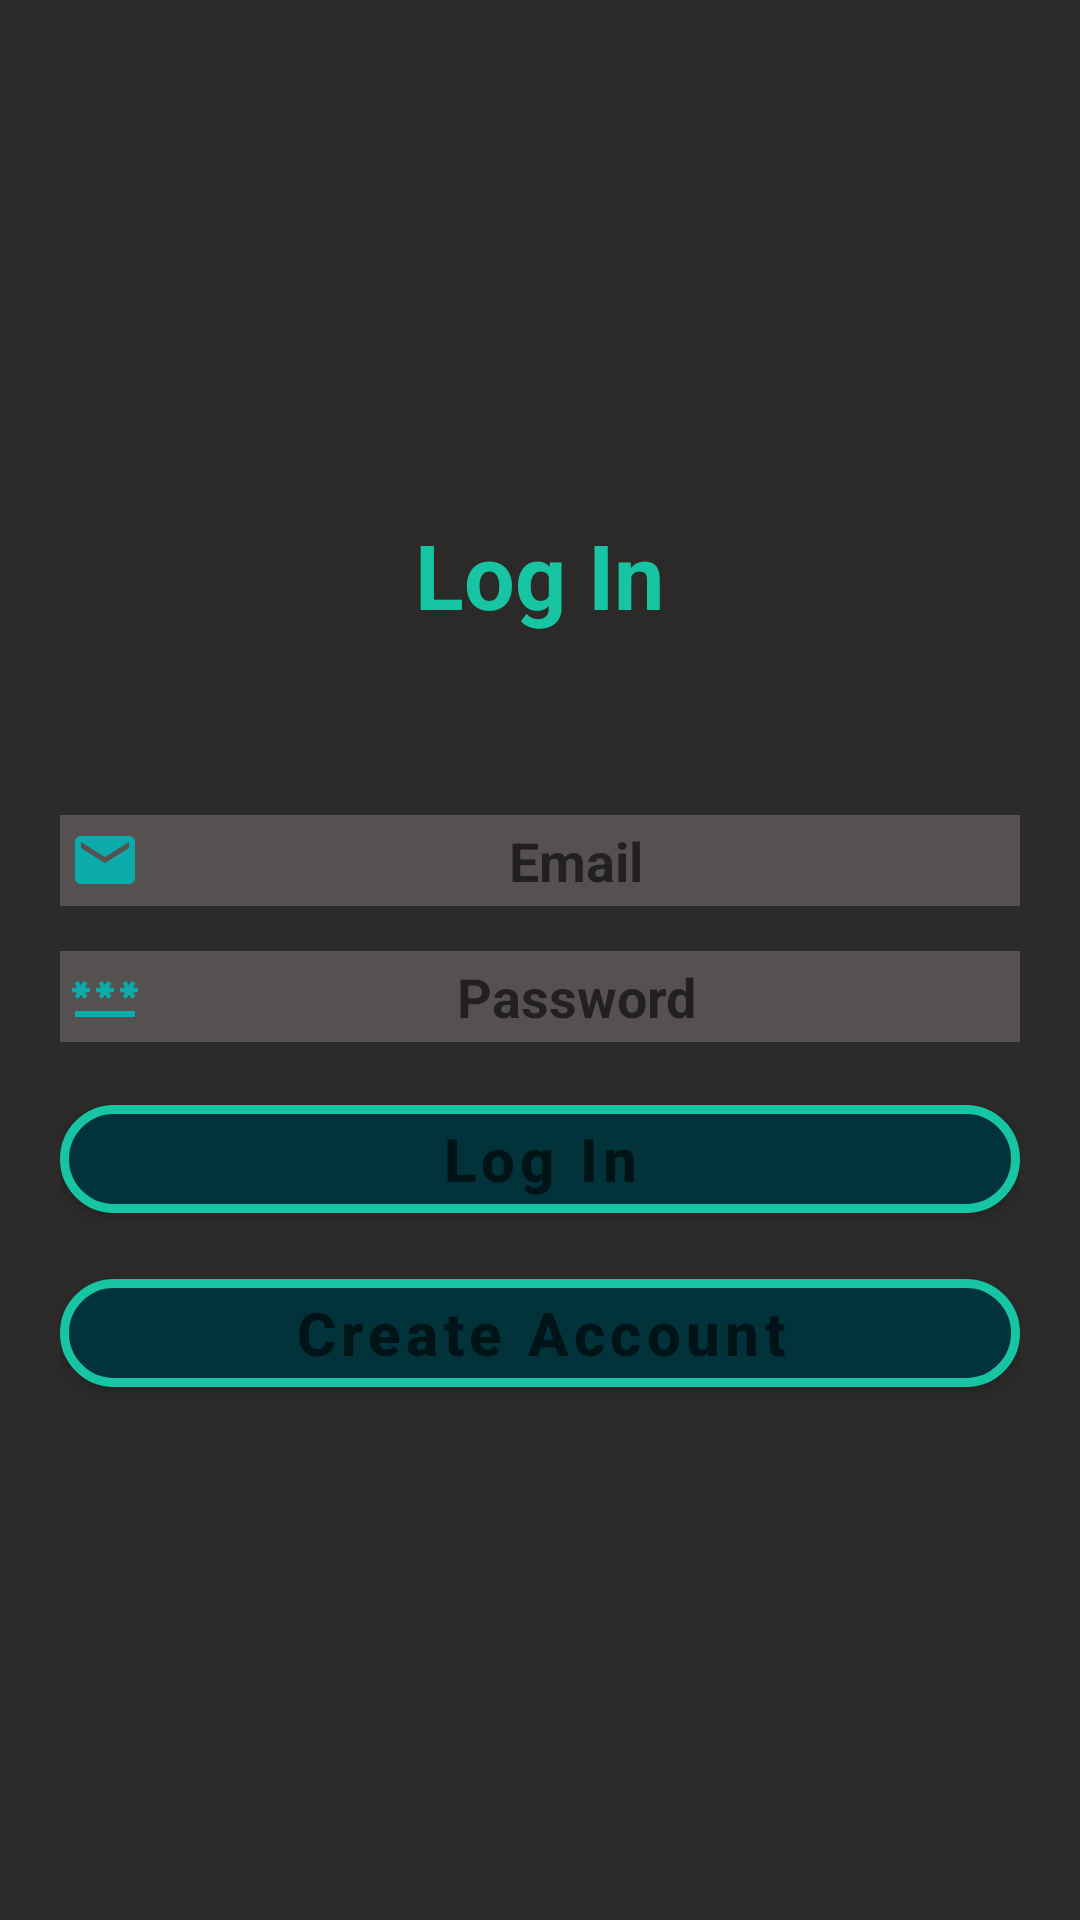

The Android layout XML behind this screen, and the referenced resources:
<!-- AndroidManifest.xml: application theme Theme.Wetewterwetr -->
<!-- res/layout/fragment_login.xml -->
<?xml version="1.0" encoding="utf-8"?>
<LinearLayout xmlns:android="http://schemas.android.com/apk/res/android"
    android:layout_width="match_parent"
    android:layout_height="match_parent"
    xmlns:app="http://schemas.android.com/apk/res-auto"
    android:orientation="vertical"
    android:gravity="center"
    android:background="@color/black"
    android:padding="20dp"
    >

    <TextView
        android:layout_width="wrap_content"
        android:layout_height="wrap_content"
        android:text="Log In"
        android:layout_marginBottom="50dp"
        android:textColor="@color/aqua"
        android:textStyle="bold"
        android:textSize="30sp"/>

    <EditText
        android:layout_marginTop="10dp"
        android:id="@+id/etEmail"
        android:layout_width="match_parent"
        android:layout_height="wrap_content"
        android:hint="Email"
        android:gravity="center"
        android:background="@color/gray"
        android:textStyle="bold"
        android:drawableLeft="@drawable/baseline_email_24"
        android:padding="3dp" />

    <EditText
        android:id="@+id/etPassword"
        android:layout_width="match_parent"
        android:layout_height="wrap_content"
        android:hint="Password"
        android:gravity="center"
        android:inputType="textPassword"
        android:background="@color/gray"
        android:textStyle="bold"
        android:layout_marginVertical="15dp"
        android:drawableLeft="@drawable/baseline_password_24"
        android:padding="3dp"/>

    <com.google.android.material.button.MaterialButton
        android:id="@+id/btnLogIn"
        android:layout_width="match_parent"
        android:layout_height="wrap_content"
        android:textStyle="bold"
        android:textSize="20sp"
        app:cornerRadius="90dp"
        app:strokeColor="@color/aqua"
        app:strokeWidth="3dp"
        android:hint="Log In"
        android:backgroundTint="@color/orange"
        />

    <com.google.android.material.button.MaterialButton
        android:id="@+id/btnRegistration"
        android:layout_width="match_parent"
        android:layout_height="wrap_content"
        android:layout_marginTop="10dp"
        android:textStyle="bold"
        android:textSize="20sp"
        app:cornerRadius="90dp"
        app:strokeColor="@color/aqua"
        app:strokeWidth="3dp"
        android:hint="Create Account"
        android:backgroundTint="@color/orange"
        />



</LinearLayout>
<!-- resources referenced by this layout -->
<resources>
  <color name="aqua">#17C5A2</color>
  <color name="black">#2C2929</color>
  <color name="gray">#555151</color>
  <color name="orange">#02323A</color>
  <!-- drawable baseline_email_24 (drawable) -->
  <vector android:height="24dp" android:tint="#0BABAB"
      android:viewportHeight="24" android:viewportWidth="24"
      android:width="24dp" xmlns:android="http://schemas.android.com/apk/res/android">
      <path android:fillColor="@android:color/white" android:pathData="M20,4L4,4c-1.1,0 -1.99,0.9 -1.99,2L2,18c0,1.1 0.9,2 2,2h16c1.1,0 2,-0.9 2,-2L22,6c0,-1.1 -0.9,-2 -2,-2zM20,8l-8,5 -8,-5L4,6l8,5 8,-5v2z"/>
  </vector>
  <!-- drawable baseline_password_24 (drawable) -->
  <vector android:height="24dp" android:tint="#0BABAB"
      android:viewportHeight="24" android:viewportWidth="24"
      android:width="24dp" xmlns:android="http://schemas.android.com/apk/res/android">
      <path android:fillColor="@android:color/white" android:pathData="M2,17h20v2H2V17zM3.15,12.95L4,11.47l0.85,1.48l1.3,-0.75L5.3,10.72H7v-1.5H5.3l0.85,-1.47L4.85,7L4,8.47L3.15,7l-1.3,0.75L2.7,9.22H1v1.5h1.7L1.85,12.2L3.15,12.95zM9.85,12.2l1.3,0.75L12,11.47l0.85,1.48l1.3,-0.75l-0.85,-1.48H15v-1.5h-1.7l0.85,-1.47L12.85,7L12,8.47L11.15,7l-1.3,0.75l0.85,1.47H9v1.5h1.7L9.85,12.2zM23,9.22h-1.7l0.85,-1.47L20.85,7L20,8.47L19.15,7l-1.3,0.75l0.85,1.47H17v1.5h1.7l-0.85,1.48l1.3,0.75L20,11.47l0.85,1.48l1.3,-0.75l-0.85,-1.48H23V9.22z"/>
  </vector>
  <style name="Theme.Wetewterwetr" parent="Theme.MaterialComponents.DayNight.DarkActionBar">
          
          <item name="colorPrimary">@color/purple_500</item>
          <item name="colorPrimaryVariant">@color/purple_700</item>
          <item name="colorOnPrimary">@color/white</item>
          
          <item name="colorSecondary">@color/teal_200</item>
          <item name="colorSecondaryVariant">@color/teal_700</item>
          <item name="colorOnSecondary">@color/black</item>
          
          <item name="android:statusBarColor">?attr/colorPrimaryVariant</item>
          
      </style>
  <color name="purple_500">#FF6200EE</color>
  <color name="purple_700">#FF3700B3</color>
  <color name="white">#FFFFFFFF</color>
  <color name="teal_200">#FF03DAC5</color>
  <color name="teal_700">#FF018786</color>
</resources>
